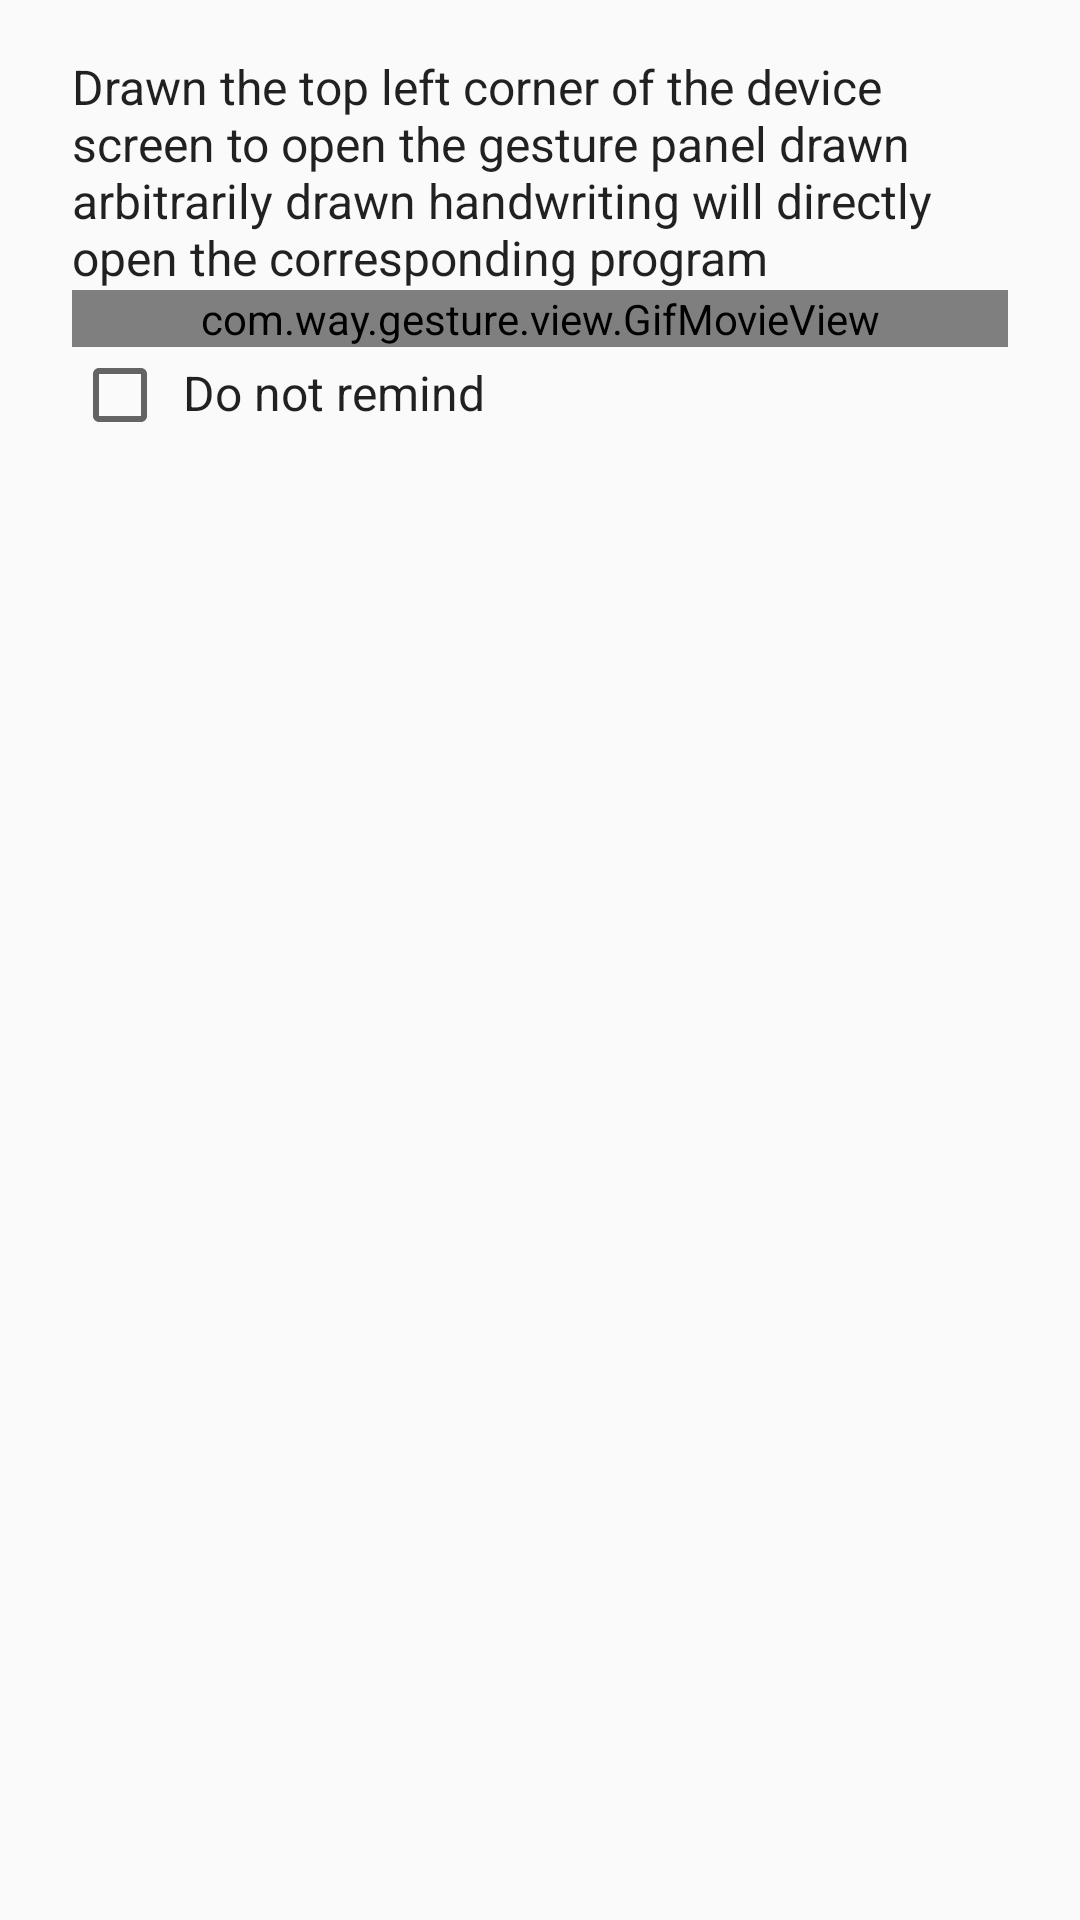

Reconstruct the res/layout file that produces this screen, plus the resources it refers to.
<!-- AndroidManifest.xml: application theme Theme.Gesture -->
<!-- res/layout/help_dialog_layout.xml -->
<?xml version="1.0" encoding="utf-8"?>
<LinearLayout xmlns:android="http://schemas.android.com/apk/res/android"
    android:layout_width="match_parent"
	android:layout_height="match_parent"
	android:paddingStart="24dp"
	android:paddingEnd="24dp"
    android:orientation="vertical">

    <TextView
        android:layout_width="match_parent"
        android:layout_height="wrap_content"
        android:text="@string/getsure_help_info"
		android:paddingTop="18dip"
		android:textAppearance="@style/TextAppearance.AppCompat.Subhead"
        />

    <com.way.gesture.view.GifMovieView
        android:id="@+id/gif_view"
        android:layout_width="match_parent"
        android:layout_height="wrap_content"
        android:layout_gravity="center_horizontal"
        android:src="@drawable/help" />

    <LinearLayout
        android:id="@+id/checkLayout"
        android:layout_width="match_parent"
        android:layout_height="wrap_content"
        android:orientation="horizontal">

        <CheckBox
            android:id="@+id/check_box"
            android:layout_width="wrap_content"
            android:layout_height="wrap_content" />

        <TextView
            android:layout_width="wrap_content"
            android:layout_height="wrap_content"
            android:layout_marginLeft="5dip"
            android:text="@string/getsure_help_not_rem"
            android:textAppearance="@style/TextAppearance.AppCompat.Subhead" />
    </LinearLayout>

</LinearLayout>
<!-- resources referenced by this layout -->
<resources>
  <!-- drawable help: gif bitmap (drawable-xhdpi, 16577 bytes) -->
  <string name="getsure_help_info">Drawn the top left corner of the device screen to open the gesture panel drawn arbitrarily drawn handwriting will directly open the corresponding program</string>
  <string name="getsure_help_not_rem">Do not remind</string>
  <style name="Theme.Gesture" parent="@style/Theme.AppCompat.Light.DarkActionBar">
  
          
          <item name="android:windowContentOverlay">@null</item>
          <item name="android:windowIsTranslucent">true</item>
          <item name="colorPrimary">@color/primary</item>
          <item name="colorPrimaryDark">@color/primary</item>
          <item name="colorAccent">@color/accent</item>
          <item name="android:actionBarStyle">@style/GestureActionBarStyle</item>
      </style>
  <color name="primary">#009688</color>
  <color name="accent">#FF4081</color>
  <style name="GestureActionBarStyle" parent="@style/Widget.AppCompat.Light.ActionBar.Solid">
          <item name="android:background">@color/primary</item>
          <item name="elevation">@dimen/action_bar_elevation</item>
          
          <item name="android:icon">@android:color/transparent</item>
      </style>
  <dimen name="action_bar_elevation">0dip</dimen>
</resources>
